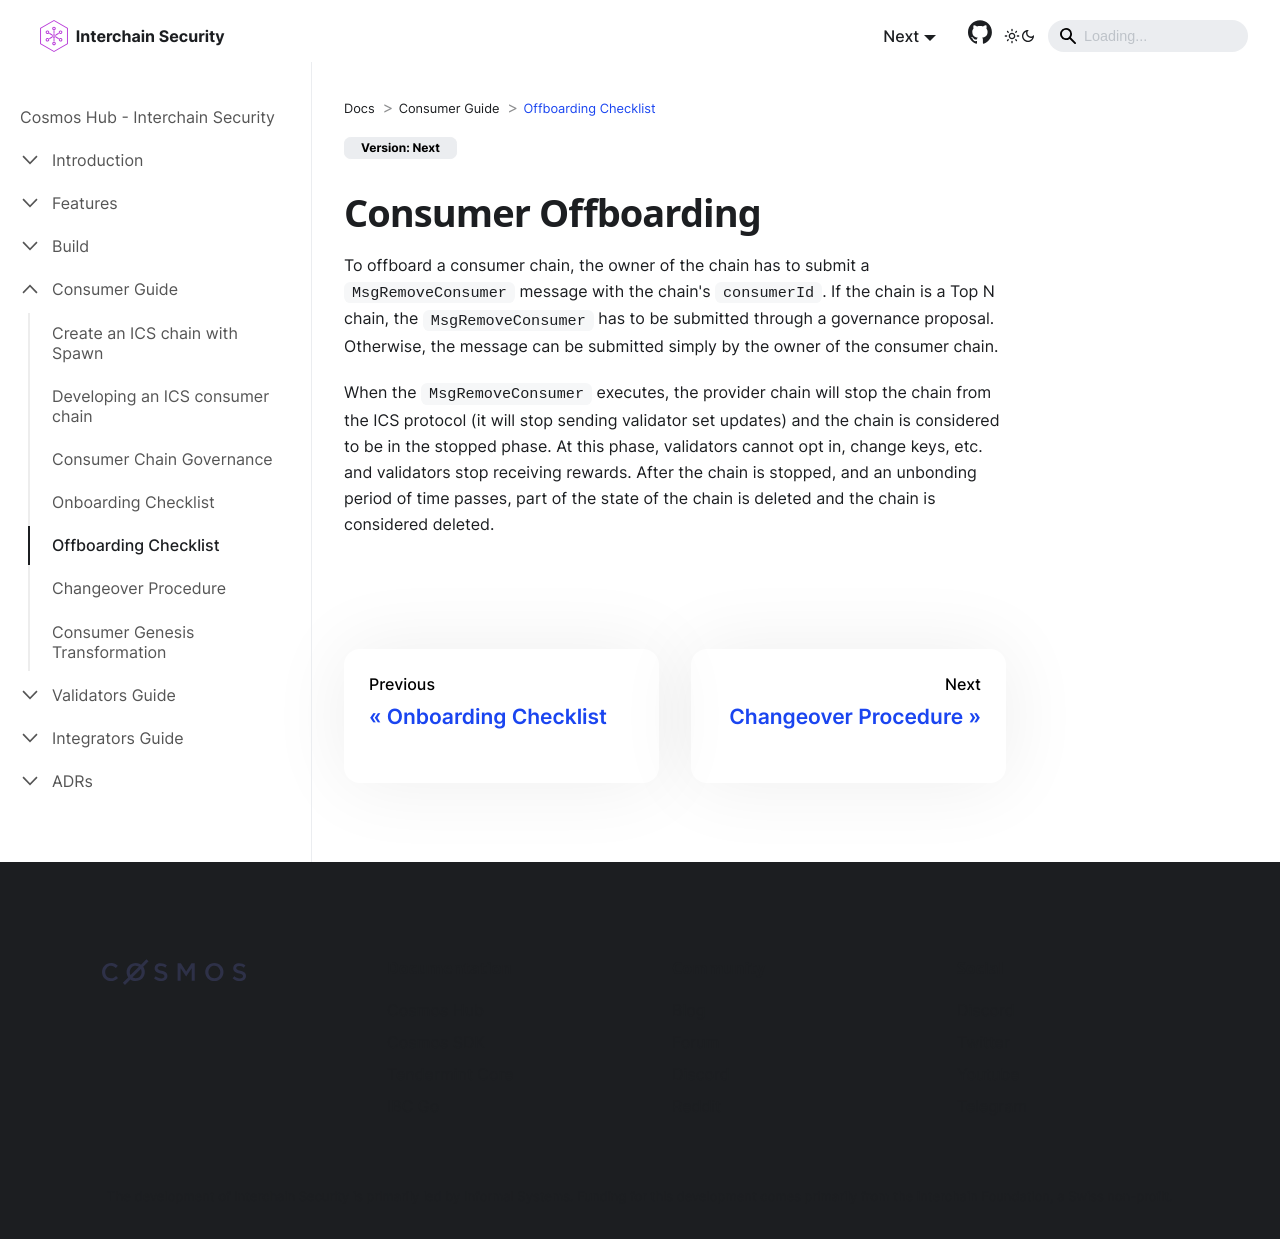

repository: cosmos/interchain-security · page: consumer-development/offboarding.html · generator: docusaurus

---
sidebar_position: 5
title: Offboarding Checklist
---
# Consumer Offboarding

To offboard a consumer chain, the owner of the chain has to submit a `MsgRemoveConsumer` message with the chain's `consumerId`.
If the chain is a Top N chain, the `MsgRemoveConsumer` has to be submitted through a governance proposal.
Otherwise, the message can be submitted simply by the owner of the consumer chain.

When the `MsgRemoveConsumer` executes, the provider chain will stop the chain from the ICS protocol (it will stop
sending validator set updates) and the chain is considered to be in the stopped phase.
At this phase, validators cannot opt in, change keys, etc. and validators stop receiving rewards.
After the chain is stopped, and an unbonding period of time passes, part of the state of the chain is deleted and the chain is considered deleted.
